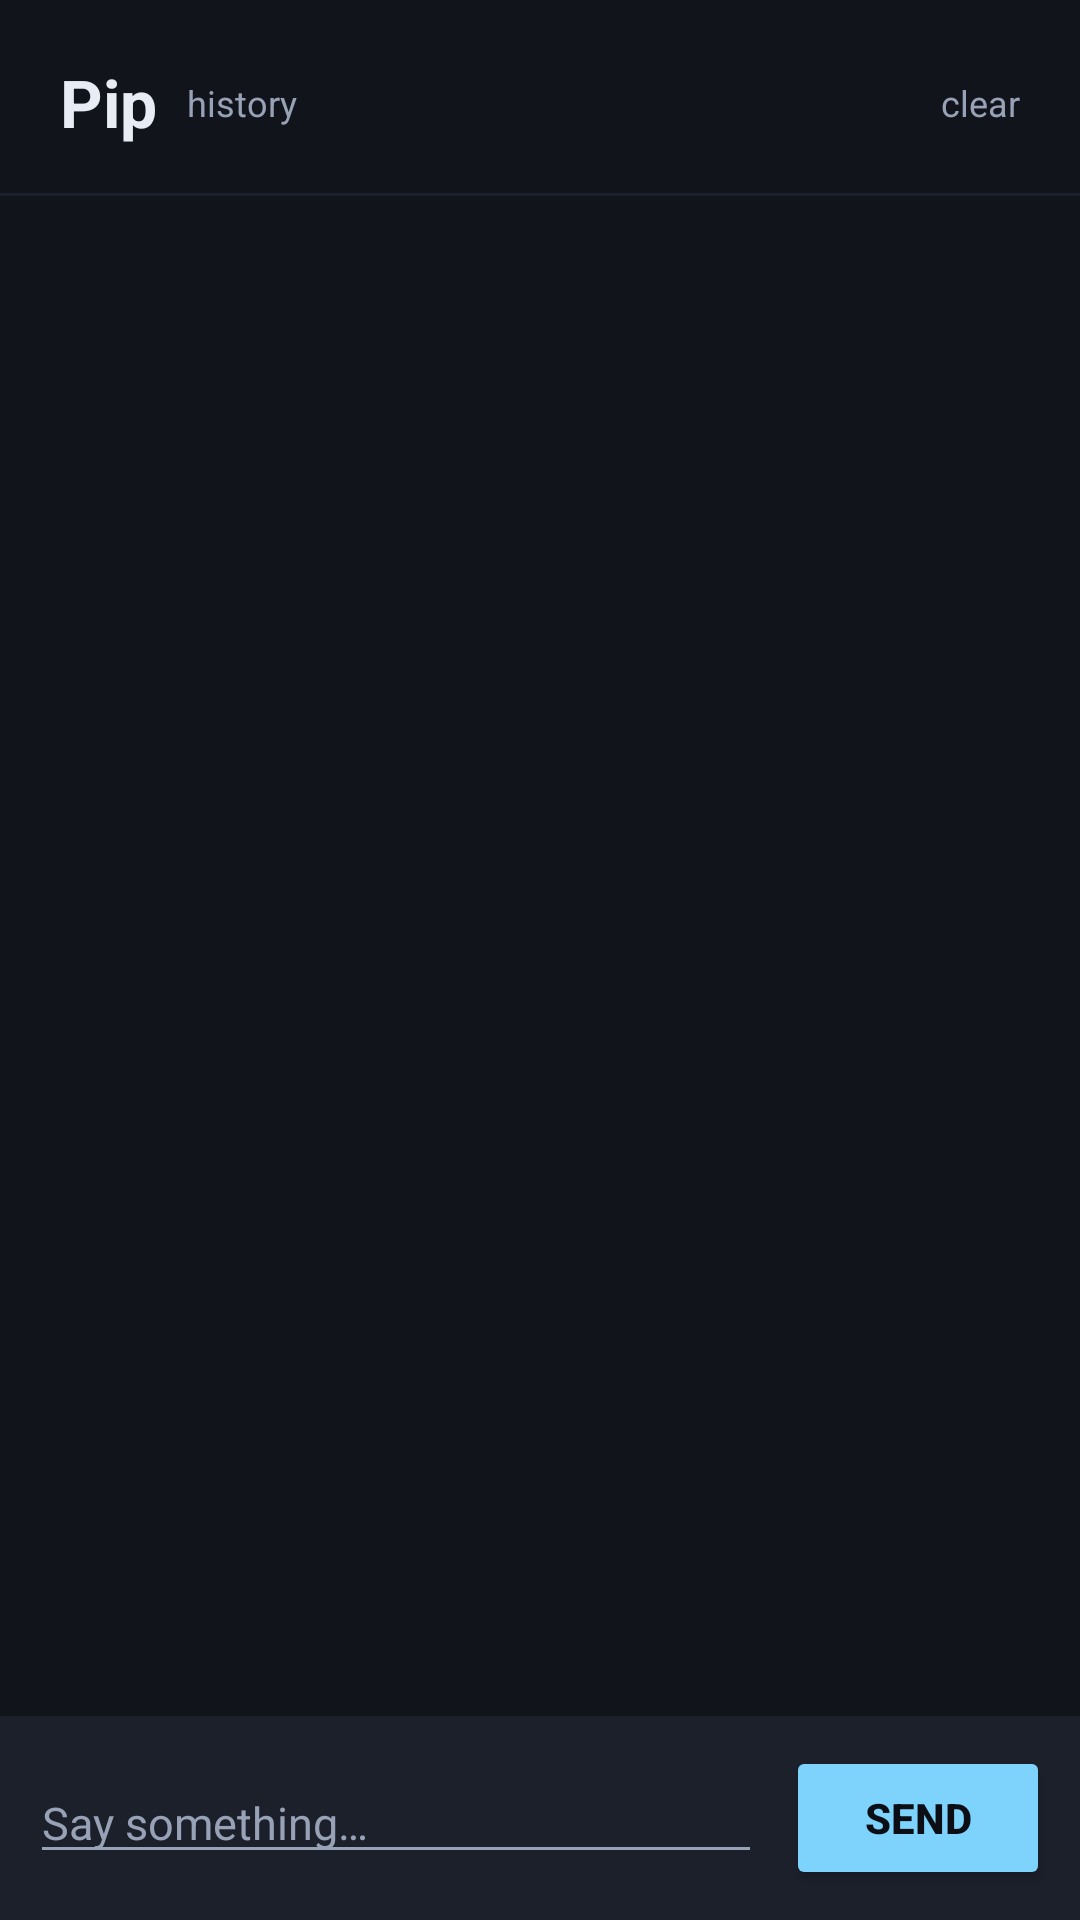

This screen was rendered from an Android layout file. Write that file and the resources it references.
<!-- AndroidManifest.xml: application theme Theme.Pip -->
<!-- res/layout/activity_history.xml -->
<?xml version="1.0" encoding="utf-8"?>
<LinearLayout xmlns:android="http://schemas.android.com/apk/res/android"
    android:layout_width="match_parent"
    android:layout_height="match_parent"
    android:background="@color/bg"
    android:orientation="vertical">

    <LinearLayout
        android:layout_width="match_parent"
        android:layout_height="wrap_content"
        android:gravity="center_vertical"
        android:orientation="horizontal"
        android:paddingStart="20dp"
        android:paddingTop="18dp"
        android:paddingEnd="12dp"
        android:paddingBottom="14dp">

        <TextView
            android:id="@+id/titleLabel"
            android:layout_width="wrap_content"
            android:layout_height="wrap_content"
            android:text="Pip"
            android:textColor="@color/text"
            android:textSize="22sp"
            android:textStyle="bold" />

        <TextView
            android:layout_width="0dp"
            android:layout_height="wrap_content"
            android:layout_marginStart="10dp"
            android:layout_weight="1"
            android:text="history"
            android:textColor="@color/textDim"
            android:textSize="12sp" />

        <TextView
            android:id="@+id/clearButton"
            android:layout_width="wrap_content"
            android:layout_height="wrap_content"
            android:padding="8dp"
            android:text="clear"
            android:textColor="@color/textDim"
            android:textSize="12sp" />
    </LinearLayout>

    <View
        android:layout_width="match_parent"
        android:layout_height="1dp"
        android:background="@color/surface" />

    <ScrollView
        android:id="@+id/scroller"
        android:layout_width="match_parent"
        android:layout_height="0dp"
        android:layout_weight="1"
        android:fillViewport="true">

        <LinearLayout
            android:id="@+id/messageList"
            android:layout_width="match_parent"
            android:layout_height="wrap_content"
            android:orientation="vertical"
            android:paddingStart="14dp"
            android:paddingTop="10dp"
            android:paddingEnd="14dp"
            android:paddingBottom="10dp" />
    </ScrollView>

    <LinearLayout
        android:layout_width="match_parent"
        android:layout_height="wrap_content"
        android:background="@color/surface"
        android:gravity="center_vertical"
        android:orientation="horizontal"
        android:padding="10dp">

        <EditText
            android:id="@+id/input"
            android:layout_width="0dp"
            android:layout_height="wrap_content"
            android:layout_weight="1"
            android:hint="Say something…"
            android:imeOptions="actionSend"
            android:inputType="textCapSentences|textAutoCorrect"
            android:maxLines="4"
            android:textColor="@color/text"
            android:textColorHint="@color/textDim"
            android:textSize="15sp" />

        <Button
            android:id="@+id/sendButton"
            android:layout_width="wrap_content"
            android:layout_height="48dp"
            android:layout_marginStart="8dp"
            android:backgroundTint="@color/accent"
            android:text="Send"
            android:textColor="@color/onAccent"
            android:textStyle="bold" />
    </LinearLayout>
</LinearLayout>
<!-- resources referenced by this layout -->
<resources>
  <color name="accent">#7DD3FC</color>
  <color name="bg">#12141C</color>
  <color name="onAccent">#0B0E14</color>
  <color name="surface">#1C202B</color>
  <color name="text">#E8ECF4</color>
  <color name="textDim">#98A2B6</color>
  <style name="Theme.Pip" parent="android:Theme.Material.NoActionBar">
          <item name="android:windowBackground">@color/bg</item>
          <item name="android:statusBarColor">@color/bg</item>
          <item name="android:navigationBarColor">@color/bg</item>
          <item name="android:colorAccent">@color/accent</item>
          <item name="android:textColorPrimary">@color/text</item>
          <item name="android:textColorSecondary">@color/textDim</item>
      </style>
</resources>
